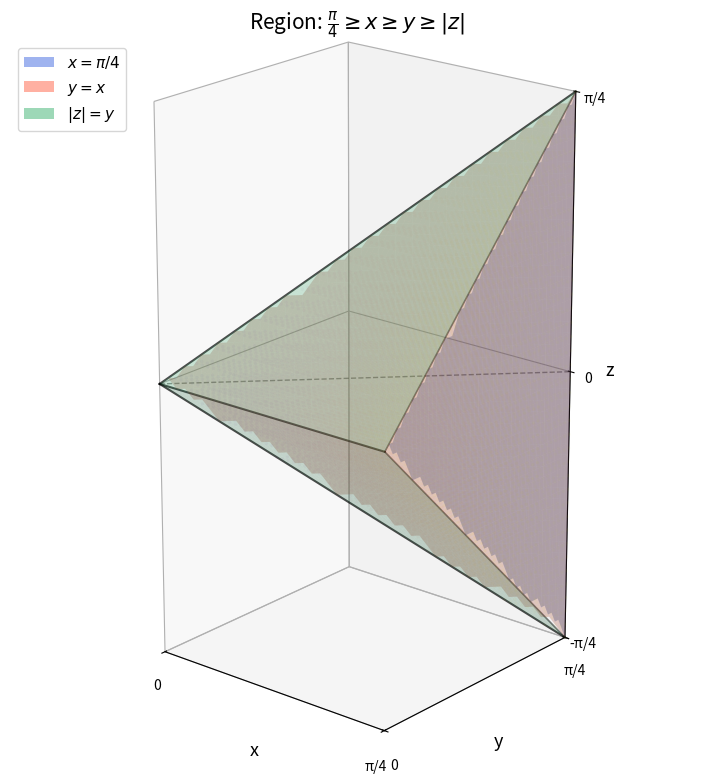

The matplotlib source for this figure:
#!/usr/bin/env python3
"""Render the Weyl chamber as a 3D region: π/4 ≥ a ≥ b ≥ |c|.

Question: what does the space of two-qubit gate equivalence classes look
like, and where is the a = π/4 face on which every 4-addable A-matrix lives?

Supports report.md Finding 1 ("Weyl Chamber — All 2-Qubit A-Matrices Have
a = π/4") as its illustration: the blue cap drawn at a = π/4 is exactly the
maximally-entangling face containing CNOT, CZ, and all 4-addable A-matrices.

Expected result: a PNG of the chamber wedge with its three boundary surfaces
(a = π/4 cap, b = a face, |c| = b cone) written to data/plots/weyl_region.png.
"""

from __future__ import annotations

import argparse
from pathlib import Path

import matplotlib

matplotlib.use("Agg")
import matplotlib.pyplot as plt
import numpy as np
from matplotlib.patches import Patch

PI4 = np.pi / 4


def parse_args() -> argparse.Namespace:
    parser = argparse.ArgumentParser(description=__doc__)
    parser.add_argument(
        "--volume-grid",
        type=int,
        default=40,
        help="Grid points per axis for the interior scatter fill.",
    )
    parser.add_argument(
        "--surface-grid",
        type=int,
        default=50,
        help="Grid points per axis for the boundary surfaces.",
    )
    parser.add_argument(
        "--output", type=Path, default=Path("data/plots/weyl_region.png")
    )
    return parser.parse_args()


def main() -> None:
    args = parse_args()

    fig = plt.figure(figsize=(12, 9))
    ax = fig.add_subplot(111, projection="3d")

    # Interior fill: scatter of points satisfying |c| <= b <= a <= pi/4.
    N = args.volume_grid
    xs = np.linspace(0, PI4, N)
    ys = np.linspace(0, PI4, N)
    zs = np.linspace(-PI4, PI4, N)
    X, Y, Z = np.meshgrid(xs, ys, zs)
    mask = (X <= PI4) & (Y <= X) & (np.abs(Z) <= Y)
    ax.scatter(
        X[mask], Y[mask], Z[mask], c=X[mask], cmap="plasma", alpha=0.04, s=6, linewidths=0
    )

    # Boundary surfaces.
    alpha_surf = 0.25
    S = args.surface_grid

    # Surface 1: a = pi/4 (cap), for 0 <= b <= pi/4, |c| <= b.
    y1 = np.linspace(0, PI4, S)
    z1 = np.linspace(-PI4, PI4, S)
    Y1, Z1 = np.meshgrid(y1, z1)
    X1 = np.full_like(Y1, PI4)
    X1[~(np.abs(Z1) <= Y1)] = np.nan
    ax.plot_surface(X1, Y1, Z1, color="royalblue", alpha=alpha_surf)

    # Surface 2: b = a (wedge face), for 0 <= a <= pi/4, |c| <= a.
    x2 = np.linspace(0, PI4, S)
    z2 = np.linspace(-PI4, PI4, S)
    X2, Z2 = np.meshgrid(x2, z2)
    Y2 = X2.copy()
    mask2 = np.abs(Z2) <= Y2
    X2[~mask2] = np.nan
    Y2[~mask2] = np.nan
    Z2[~mask2] = np.nan
    ax.plot_surface(X2, Y2, Z2, color="tomato", alpha=alpha_surf)

    # Surfaces 3 & 4: c = +b and c = -b (cone faces), for 0 <= b <= a <= pi/4.
    x3 = np.linspace(0, PI4, S)
    y3 = np.linspace(0, PI4, S)
    X3, Y3 = np.meshgrid(x3, y3)
    Z3 = Y3.copy()
    mask3 = Y3 <= X3
    X3[~mask3] = np.nan
    Y3[~mask3] = np.nan
    Z3[~mask3] = np.nan
    ax.plot_surface(X3, Y3, Z3, color="mediumseagreen", alpha=alpha_surf)
    Z3n = -Y3.copy()
    Z3n[~mask3] = np.nan
    ax.plot_surface(X3, Y3, Z3n, color="mediumseagreen", alpha=alpha_surf)

    # Edges / ridge lines.
    t = np.linspace(0, PI4, 200)
    ax.plot([0, PI4], [0, 0], [0, 0], "k-", lw=1.5, alpha=0.7)  # spine c=b=0
    ax.plot(t, t, t, "k-", lw=1.5, alpha=0.7)  # upper ridge c=b=a
    ax.plot(t, t, -t, "k-", lw=1.5, alpha=0.7)  # lower ridge c=-b=-a
    ax.plot([PI4] * len(t), t, t, "k-", lw=1.2, alpha=0.5)  # cap edge, c=b
    ax.plot([PI4] * len(t), t, -t, "k-", lw=1.2, alpha=0.5)  # cap edge, c=-b
    ax.plot(t, t, np.zeros_like(t), "k--", lw=1, alpha=0.4)  # b=a, c=0

    ax.set_xlabel("x", fontsize=13)
    ax.set_ylabel("y", fontsize=13)
    ax.set_zlabel("z", fontsize=13)
    ax.set_title(r"Region: $\frac{\pi}{4} \geq x \geq y \geq |z|$", fontsize=15)

    ax.set_xticks([0, PI4])
    ax.set_xticklabels(["0", "π/4"])
    ax.set_yticks([0, PI4])
    ax.set_yticklabels(["0", "π/4"])
    ax.set_zticks([-PI4, 0, PI4])
    ax.set_zticklabels(["-π/4", "0", "π/4"])
    ax.set_xlim(0, PI4)
    ax.set_ylim(0, PI4)
    ax.set_zlim(-PI4, PI4)
    ax.set_box_aspect([1, 1, 2])  # x,y span pi/4; z spans pi/2

    legend_elements = [
        Patch(facecolor="royalblue", alpha=0.5, label=r"$x = \pi/4$"),
        Patch(facecolor="tomato", alpha=0.5, label=r"$y = x$"),
        Patch(facecolor="mediumseagreen", alpha=0.5, label=r"$|z| = y$"),
    ]
    ax.legend(handles=legend_elements, loc="upper left", fontsize=11)
    ax.view_init(elev=20, azim=-50)

    fig.tight_layout()
    args.output.parent.mkdir(parents=True, exist_ok=True)
    fig.savefig(args.output, dpi=150, bbox_inches="tight")
    print(f"Saved to {args.output}")


if __name__ == "__main__":
    main()
